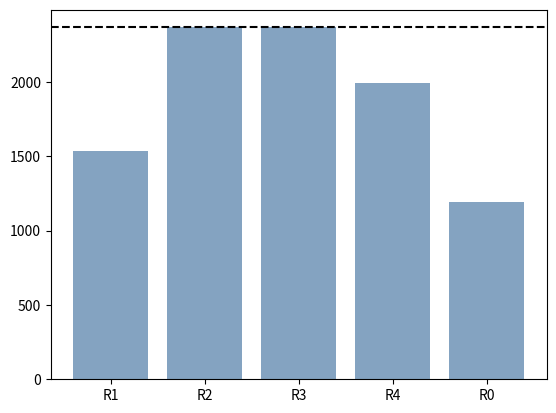

Reproduce this figure in Python.
import numpy as np
import matplotlib.pyplot as plt

# Make a fake dataset
num_vehicles = 2366
max_speed_limit = 2365
min_speed_limit = 1994
no_unnecessary_braking = 2366
safe_distance = 1532
all = 1194
height = [safe_distance, no_unnecessary_braking, max_speed_limit, min_speed_limit, all]
bars = ('R1', 'R2', 'R3', 'R4', 'R0')
y_pos = np.arange(len(bars))
plt.rcParams['svg.fonttype'] = 'none'
plt.bar(y_pos, height, color=(0.2, 0.4, 0.6, 0.6))
plt.axhline(y=num_vehicles, color='black', linestyle='--')
plt.xticks(y_pos, bars)
plt.show()
